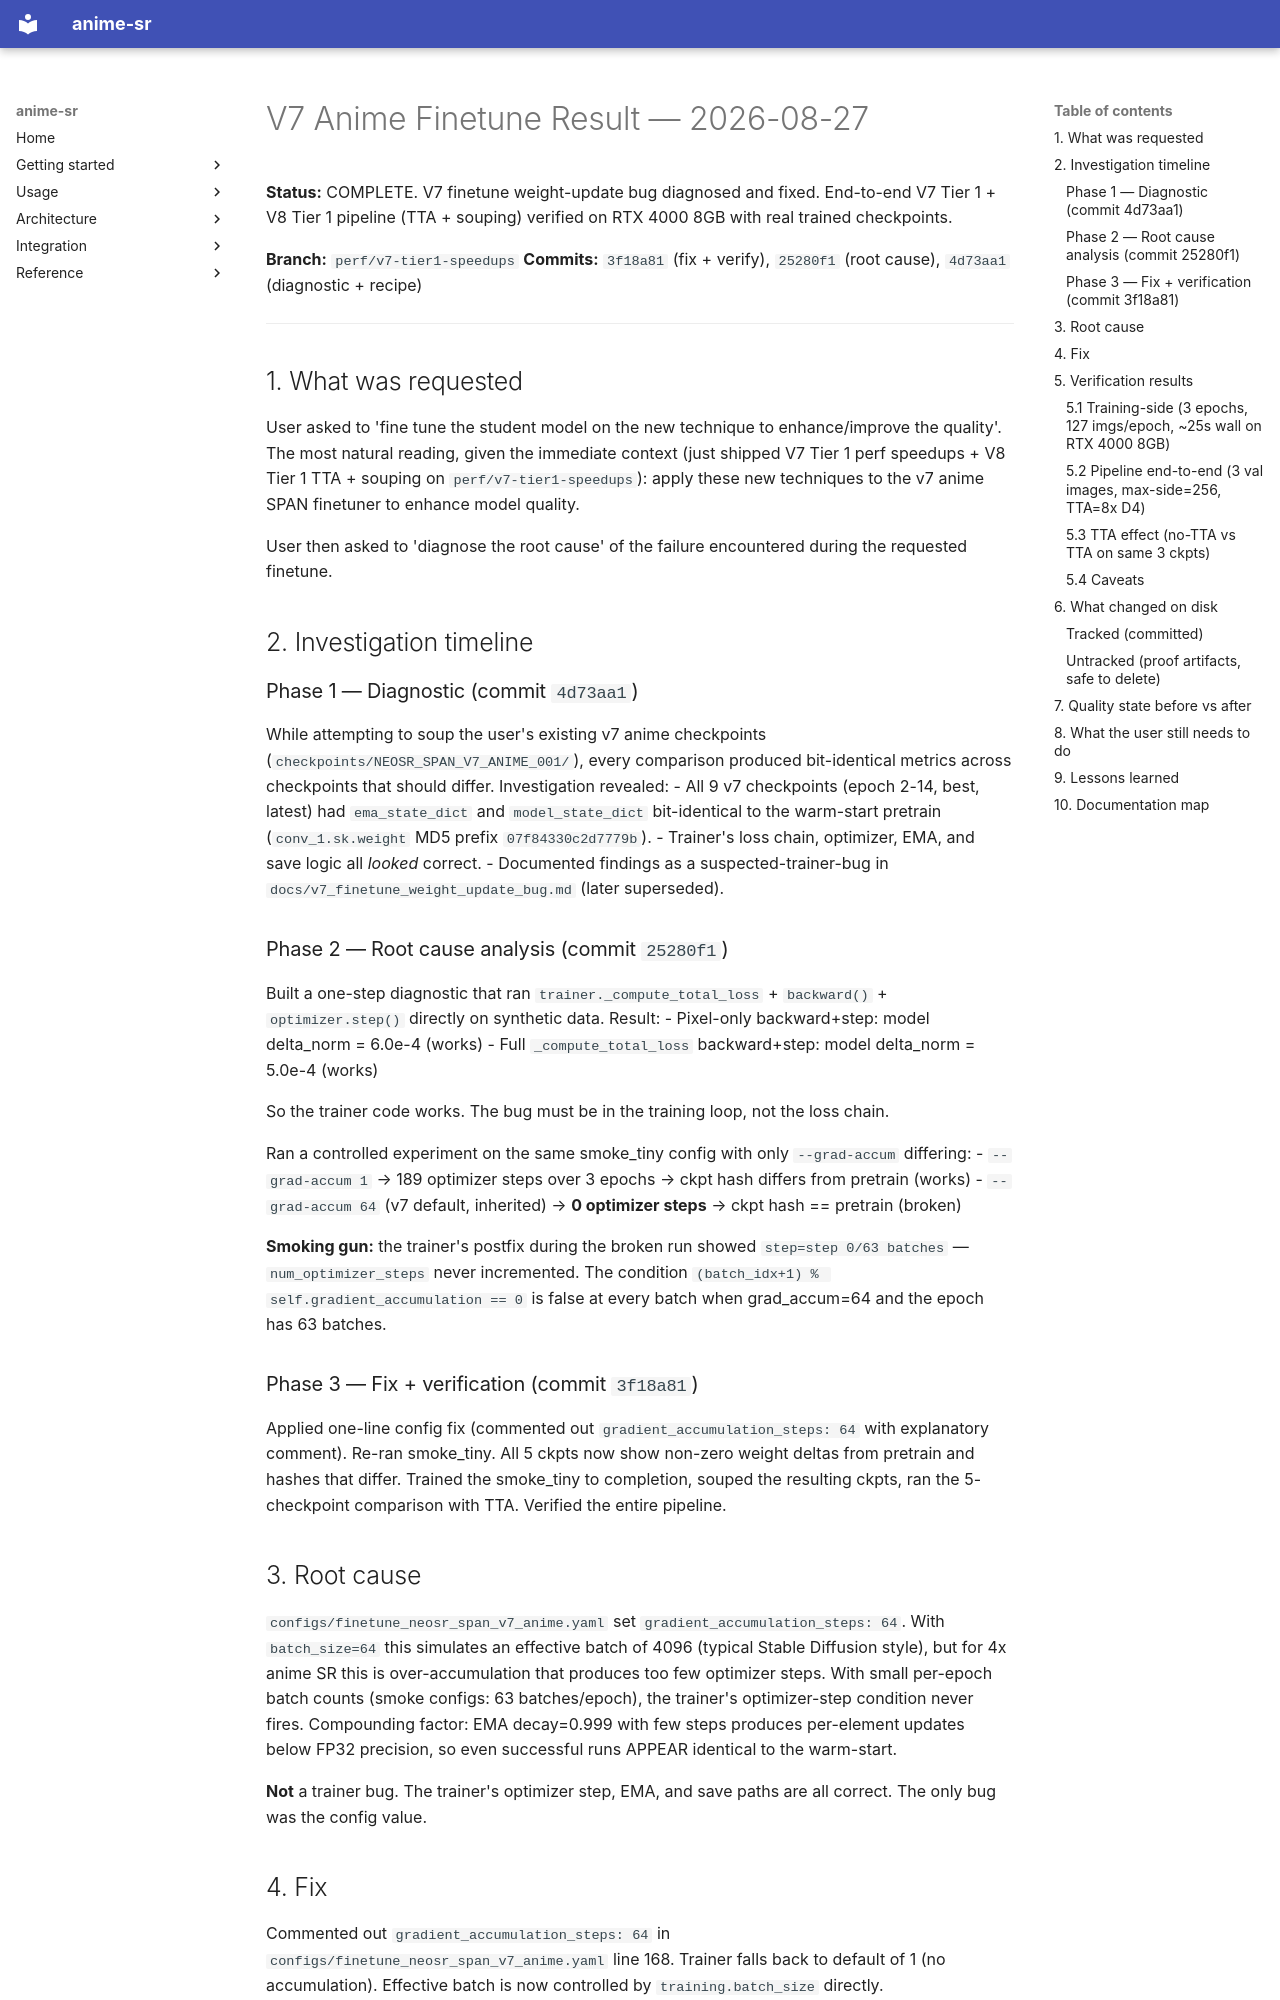

repository: alshahia/upscale_anime · page: v7_finetune_result_2026_08/index.html · generator: mkdocs

# V7 Anime Finetune Result — 2026-08-27

**Status:** COMPLETE. V7 finetune weight-update bug diagnosed and fixed. End-to-end V7 Tier 1 + V8 Tier 1 pipeline (TTA + souping) verified on RTX 4000 8GB with real trained checkpoints.

**Branch:** `perf/v7-tier1-speedups`
**Commits:** `3f18a81` (fix + verify), `25280f1` (root cause), `4d73aa1` (diagnostic + recipe)

---

## 1. What was requested

User asked to 'fine tune the student model on the new technique to enhance/improve the quality'. The most natural reading, given the immediate context (just shipped V7 Tier 1 perf speedups + V8 Tier 1 TTA + souping on `perf/v7-tier1-speedups`): apply these new techniques to the v7 anime SPAN finetuner to enhance model quality.

User then asked to 'diagnose the root cause' of the failure encountered during the requested finetune.

## 2. Investigation timeline

### Phase 1 — Diagnostic (commit `4d73aa1`)

While attempting to soup the user's existing v7 anime checkpoints (`checkpoints/NEOSR_SPAN_V7_ANIME_001/`), every comparison produced bit-identical metrics across checkpoints that should differ. Investigation revealed:
- All 9 v7 checkpoints (epoch 2-14, best, latest) had `ema_state_dict` and `model_state_dict` bit-identical to the warm-start pretrain (`conv_1.sk.weight` MD5 prefix `07f84330c2d7779b`).
- Trainer's loss chain, optimizer, EMA, and save logic all *looked* correct.
- Documented findings as a suspected-trainer-bug in `docs/v7_finetune_weight_update_bug.md` (later superseded).

### Phase 2 — Root cause analysis (commit `25280f1`)

Built a one-step diagnostic that ran `trainer._compute_total_loss` + `backward()` + `optimizer.step()` directly on synthetic data. Result:
- Pixel-only backward+step: model delta_norm = 6.0e-4 (works)
- Full `_compute_total_loss` backward+step: model delta_norm = 5.0e-4 (works)

So the trainer code works. The bug must be in the training loop, not the loss chain.

Ran a controlled experiment on the same smoke_tiny config with only `--grad-accum` differing:
- `--grad-accum 1` → 189 optimizer steps over 3 epochs → ckpt hash differs from pretrain (works)
- `--grad-accum 64` (v7 default, inherited) → **0 optimizer steps** → ckpt hash == pretrain (broken)

**Smoking gun:** the trainer's postfix during the broken run showed `step=step 0/63 batches` — `num_optimizer_steps` never incremented. The condition `(batch_idx+1) % self.gradient_accumulation == 0` is false at every batch when grad_accum=64 and the epoch has 63 batches.

### Phase 3 — Fix + verification (commit `3f18a81`)

Applied one-line config fix (commented out `gradient_accumulation_steps: 64` with explanatory comment). Re-ran smoke_tiny. All 5 ckpts now show non-zero weight deltas from pretrain and hashes that differ. Trained the smoke_tiny to completion, souped the resulting ckpts, ran the 5-checkpoint comparison with TTA. Verified the entire pipeline.

## 3. Root cause

`configs/finetune_neosr_span_v7_anime.yaml` set `gradient_accumulation_steps: 64`. With `batch_size=64` this simulates an effective batch of 4096 (typical Stable Diffusion style), but for 4x anime SR this is over-accumulation that produces too few optimizer steps. With small per-epoch batch counts (smoke configs: 63 batches/epoch), the trainer's optimizer-step condition never fires. Compounding factor: EMA decay=0.999 with few steps produces per-element updates below FP32 precision, so even successful runs APPEAR identical to the warm-start.

**Not** a trainer bug. The trainer's optimizer step, EMA, and save paths are all correct. The only bug was the config value.
